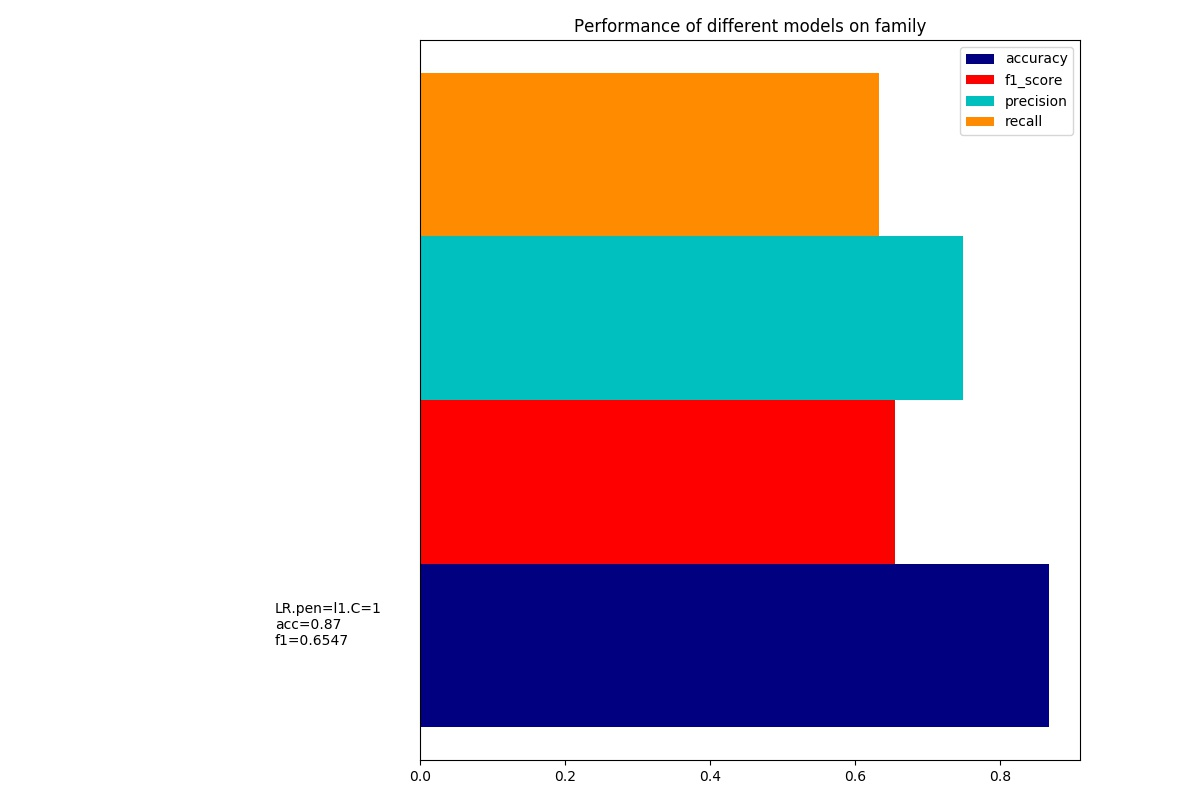

The table this chart was drawn from, first rows:
dataset, model, accuracy, precision, recall, f1_score, training_time, test_time
family.#percent=100.#feature=48319, LR.pen=l1.C=1, 0.8668, 0.7492, 0.6327, 0.6547, 12.21, 0.01082
